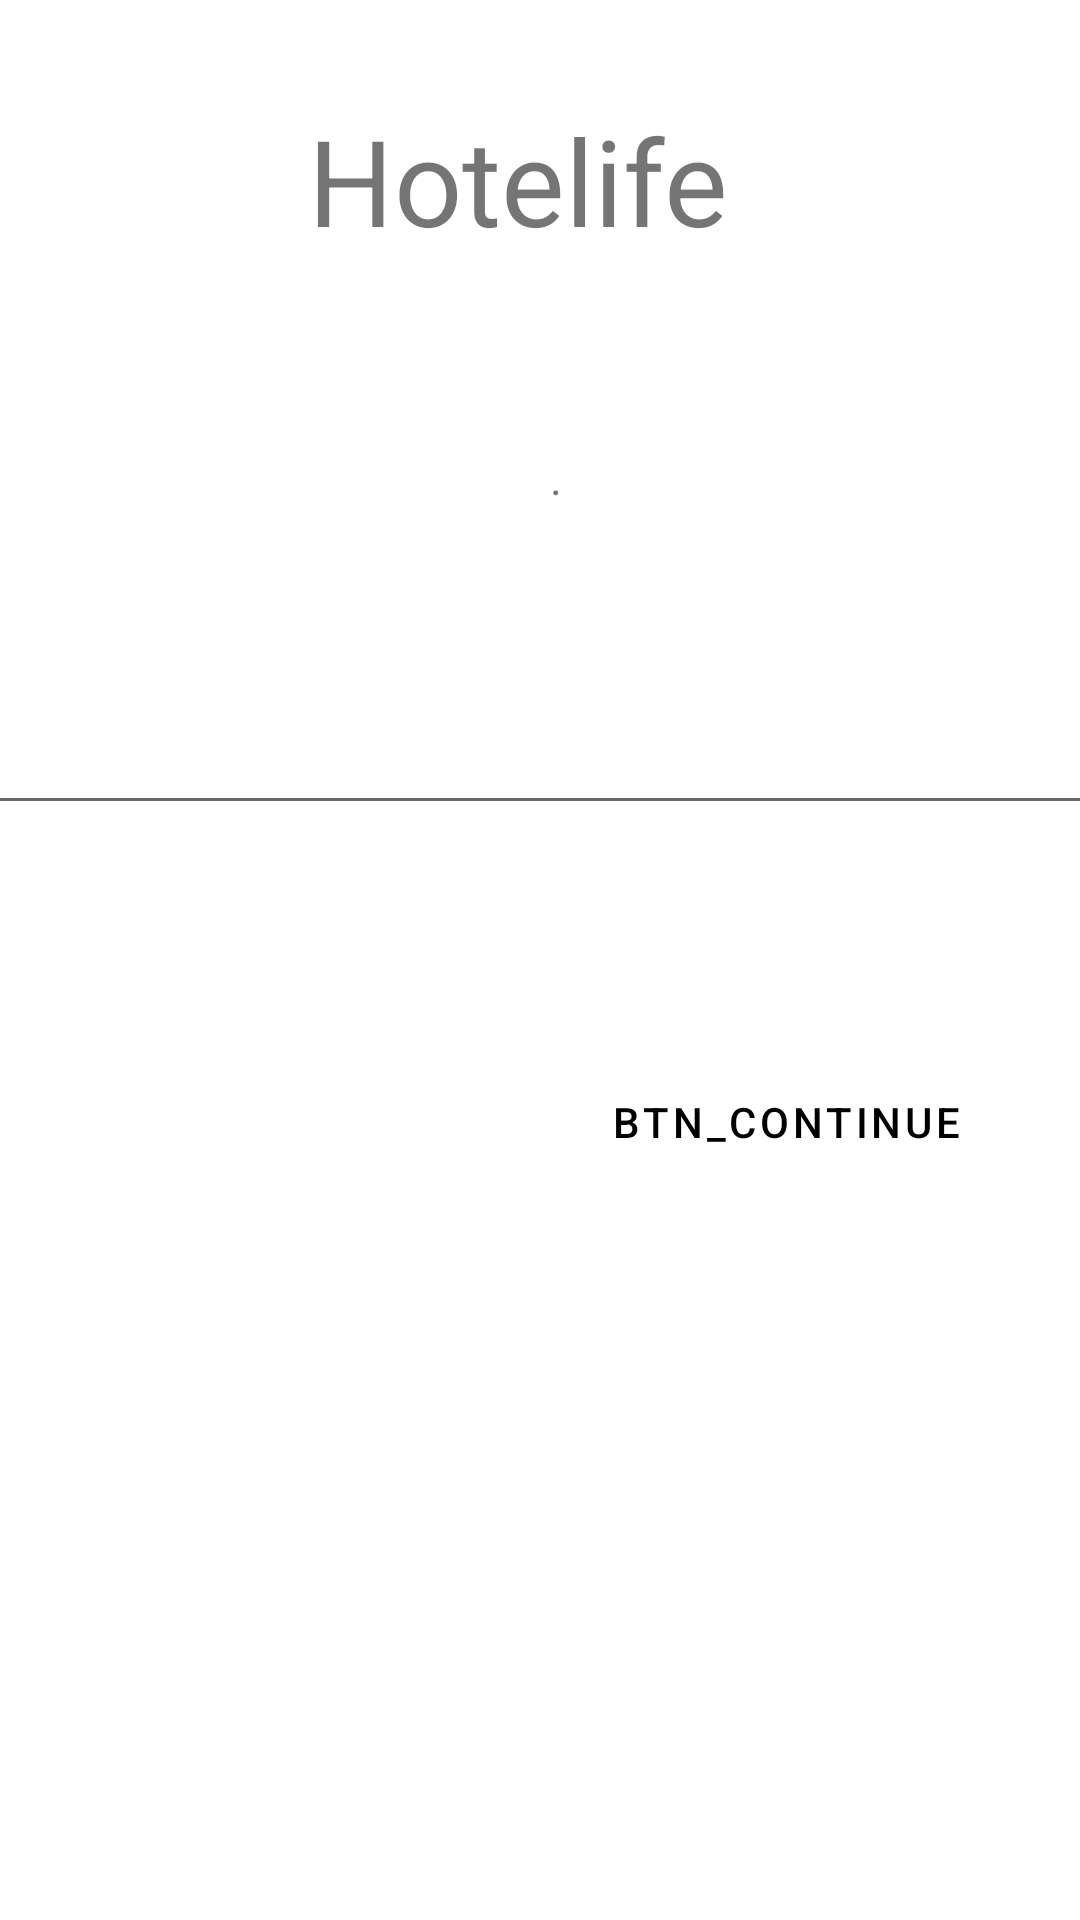

Here is an Android app screen rendered from its layout file. Give the layout XML and the strings, colors and styles it references.
<!-- AndroidManifest.xml: application theme Theme.Hotelife -->
<!-- res/layout/activity_verification.xml -->
<?xml version="1.0" encoding="utf-8"?>
<androidx.constraintlayout.widget.ConstraintLayout xmlns:android="http://schemas.android.com/apk/res/android"
    xmlns:app="http://schemas.android.com/apk/res-auto"
    xmlns:tools="http://schemas.android.com/tools"
    android:layout_width="match_parent"
    android:layout_height="match_parent"
    tools:context=".verification">

    <TextView
        android:id="@+id/textView"
        android:layout_width="wrap_content"
        android:layout_height="wrap_content"
        android:text="@string/app_name"
        android:textSize="40sp"
        app:layout_constraintBottom_toBottomOf="parent"
        app:layout_constraintHorizontal_bias="0.466"
        app:layout_constraintLeft_toLeftOf="parent"
        app:layout_constraintRight_toRightOf="parent"
        app:layout_constraintTop_toTopOf="parent"
        app:layout_constraintVertical_bias="0.057" />

    <TextView
        android:id="@+id/lbl_verification"
        android:layout_width="6dp"
        android:layout_height="17dp"
        android:text="@string/verification_text"
        android:textAlignment="center"
        android:textSize="15sp"
        app:layout_constraintBottom_toBottomOf="parent"
        app:layout_constraintHorizontal_bias="0.515"
        app:layout_constraintLeft_toLeftOf="parent"
        app:layout_constraintRight_toRightOf="parent"
        app:layout_constraintTop_toTopOf="parent"
        app:layout_constraintVertical_bias="0.239" />

    <com.google.android.material.textfield.TextInputEditText
        android:id="@+id/txt_name_h"
        android:layout_width="372dp"
        android:layout_height="59dp"
        app:layout_constraintBottom_toBottomOf="parent"
        app:layout_constraintEnd_toEndOf="parent"
        app:layout_constraintHorizontal_bias="0.589"
        app:layout_constraintStart_toStartOf="parent"
        app:layout_constraintTop_toTopOf="parent"
        app:layout_constraintVertical_bias="0.372" />

    <Button
        android:id="@+id/btn_verification"
        style="@style/Widget.MaterialComponents.Button"
        android:layout_width="wrap_content"
        android:layout_height="wrap_content"
        android:text="@string/btn_continue"
        app:layout_constraintBottom_toBottomOf="parent"
        app:layout_constraintEnd_toEndOf="parent"
        app:layout_constraintHorizontal_bias="0.889"
        app:layout_constraintStart_toStartOf="parent"
        app:layout_constraintTop_toTopOf="parent"
        app:layout_constraintVertical_bias="0.591" />


</androidx.constraintlayout.widget.ConstraintLayout>
<!-- resources referenced by this layout -->
<resources>
  <string name="app_name">Hotelife</string>
  <string name="btn_continue">btn_continue</string>
  <string name="verification_text">.</string>
  <style name="Theme.Hotelife" parent="Theme.MaterialComponents.DayNight.DarkActionBar">
          
          <item name="colorPrimary">@color/white</item>
          <item name="colorPrimaryVariant">@color/register</item>
          <item name="colorOnPrimary">@color/black</item>
          
          <item name="colorSecondary">@color/teal_200</item>
          <item name="colorSecondaryVariant">@color/teal_700</item>
          <item name="colorOnSecondary">@color/black</item>
          
          <item name="android:statusBarColor" tools:targetApi="l">?attr/colorPrimaryVariant</item>
          
      </style>
  <color name="white">#FFFFFFFF</color>
  <color name="register">#009fa2</color>
  <color name="black">#FF000000</color>
  <color name="teal_200">#FF03DAC5</color>
  <color name="teal_700">#FF018786</color>
</resources>
